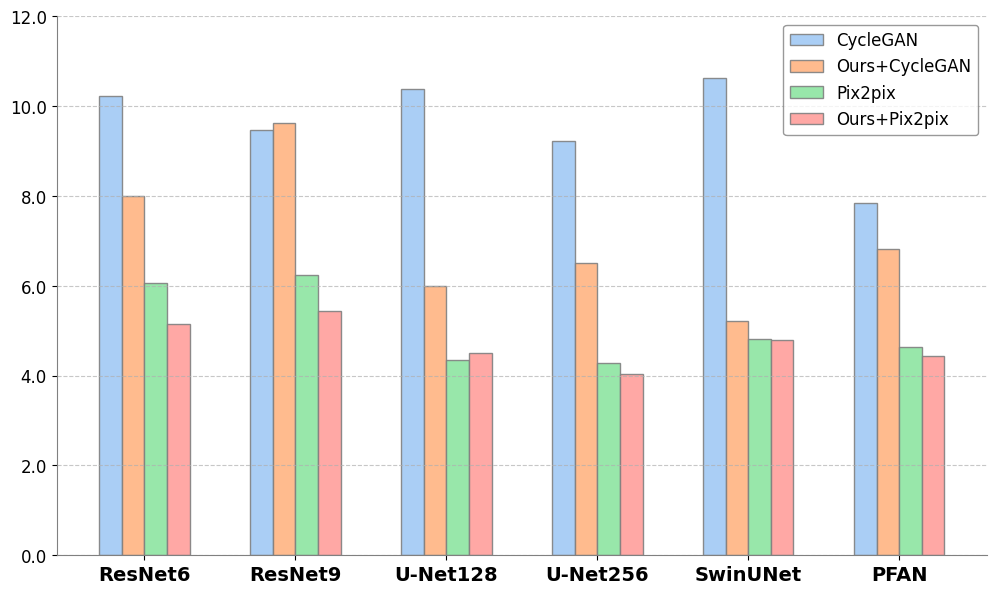

Source code (Python):
import numpy as np
import matplotlib.pyplot as plt
import seaborn as sns

# 设置字体为 Times New Roman
plt.rcParams['font.family'] = 'Times New Roman'

# 数据
methods = ["CycleGAN", "Ours+CycleGAN", "Pix2pix", "Ours+Pix2pix"]
models = ["ResNet6", "ResNet9", "U-Net128", "U-Net256", "SwinUNet", "PFAN"]
values = np.array([
    [10.234, 7.993, 6.07, 5.151],
    [9.461,9.626,6.25,5.437],
    [10.387,5.984,4.343,4.512],
    [9.233,6.511,4.27,4.043],
    [10.617,5.219,4.818,4.793],
    [7.842,6.821,4.644,4.447]
])

# 颜色方案（浅色调）
palette = sns.color_palette("pastel")

# 创建画布
fig, ax = plt.subplots(figsize=(12, 7))
bar_width = 0.15
x = np.arange(len(models))

# 绘制条形图
for i, method in enumerate(methods):
    bars = ax.bar(x + i * bar_width, values[:, i], width=bar_width, label=method, color=palette[i], edgecolor='gray', linewidth=1.2)
    
    # 添加阴影效果
    for bar in bars:
        bar.set_alpha(0.9)  # 设置透明度
        bar.set_linewidth(1)  # 轮廓线条

# 美化 X 轴和 Y 轴
ax.set_xticks(x + bar_width * (len(methods) / 2 - 0.5))
ax.set_xticklabels(models, fontsize=14, fontweight='bold')
ax.set_yticks(np.arange(0, max(values.flatten()) + 2, 2))
ax.set_yticklabels(ax.get_yticks(), fontsize=12)
ax.set_xlabel("", fontsize=16, fontweight='bold', labelpad=10)
ax.set_ylabel("", fontsize=16, fontweight='bold', labelpad=10)
ax.set_title("", fontsize=18, fontweight='bold', pad=15)

# 美化边框
ax.spines['top'].set_visible(False)
ax.spines['right'].set_visible(False)
ax.spines['left'].set_color('gray')
ax.spines['bottom'].set_color('gray')

# 添加网格线
ax.yaxis.grid(True, linestyle='--', alpha=0.7)
ax.xaxis.grid(False)

# 添加图例
legend = ax.legend(fontsize=12, loc='upper right', frameon=True, edgecolor="gray")
legend.get_frame().set_alpha(0.8)  # 让图例稍微透明

# 显示图表
plt.show()
